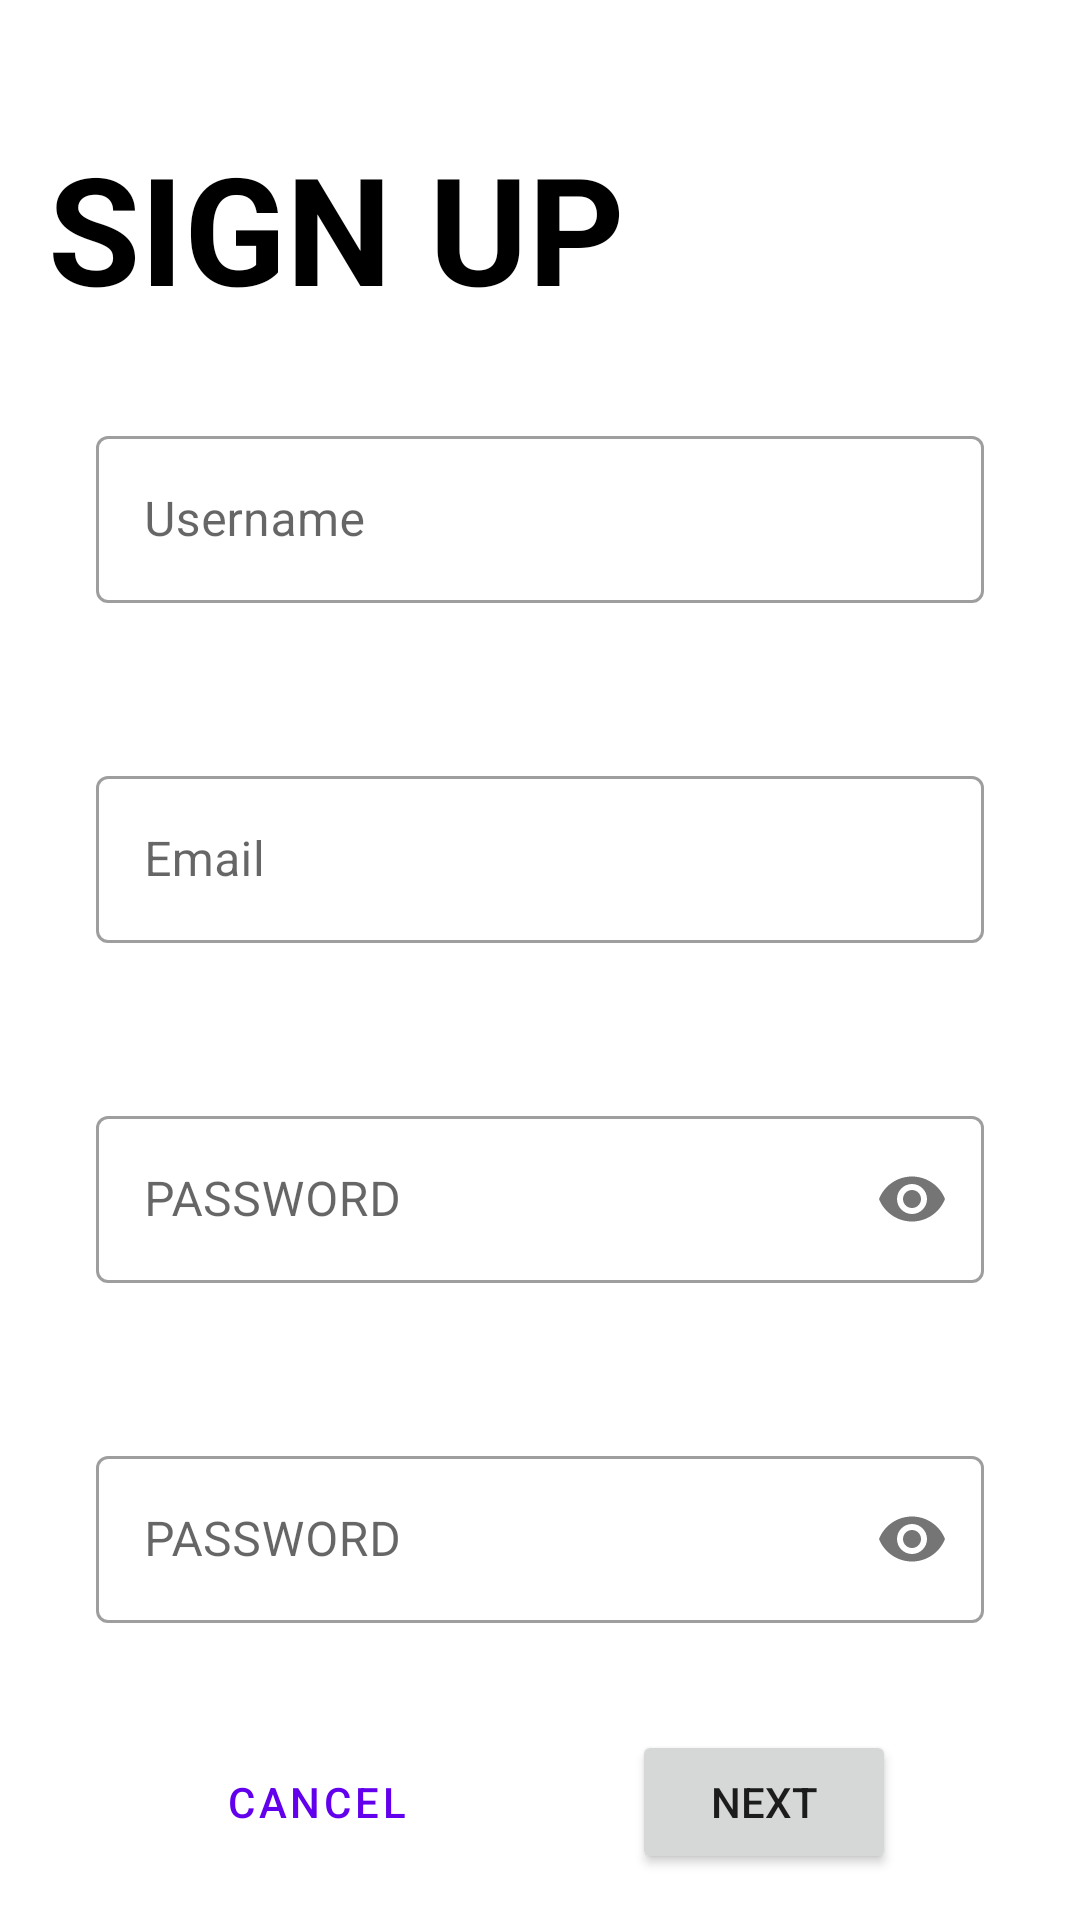

This screen was rendered from an Android layout file. Write that file and the resources it references.
<!-- AndroidManifest.xml: application theme Theme.AwsVmsGuild -->
<!-- res/layout/fragment_register_page_one.xml -->
<?xml version="1.0" encoding="utf-8"?>
<androidx.constraintlayout.widget.ConstraintLayout xmlns:android="http://schemas.android.com/apk/res/android"
    xmlns:app="http://schemas.android.com/apk/res-auto"
    xmlns:tools="http://schemas.android.com/tools"
    android:layout_width="match_parent"
    android:layout_height="match_parent"
    tools:context=".RegisterPageOne">

    <TextView
        android:id="@+id/textView"
        android:layout_width="0dp"
        android:layout_height="wrap_content"
        android:layout_marginStart="16dp"
        android:layout_marginTop="16dp"
        android:layout_marginEnd="32dp"
        android:layout_marginBottom="31dp"
        android:text="Sign Up"
        android:textAllCaps="true"
        android:textColor="@color/black"
        android:textSize="50sp"
        android:textStyle="bold"
        app:layout_constraintBottom_toTopOf="@+id/outlinedTextField4"
        app:layout_constraintEnd_toEndOf="parent"
        app:layout_constraintStart_toStartOf="parent"
        app:layout_constraintTop_toTopOf="parent"
        app:layout_constraintVertical_bias="0.25"
        app:layout_constraintVertical_chainStyle="packed" />

    <com.google.android.material.textfield.TextInputLayout
        android:id="@+id/outlinedTextField1"
        style="@style/Widget.MaterialComponents.TextInputLayout.OutlinedBox"
        android:layout_width="match_parent"
        android:layout_height="wrap_content"
        android:layout_marginStart="32dp"
        android:layout_marginEnd="32dp"
        android:layout_marginBottom="32dp"
        android:hint="PASSWORD"
        app:errorEnabled="true"
        app:layout_constraintBottom_toTopOf="@+id/outlinedTextField3"
        app:layout_constraintEnd_toEndOf="parent"
        app:layout_constraintStart_toStartOf="parent"
        app:layout_constraintTop_toBottomOf="@+id/outlinedTextField2"
        app:passwordToggleEnabled="true">

        <com.google.android.material.textfield.TextInputEditText
            android:id="@+id/password_input"
            android:layout_width="match_parent"
            android:layout_height="wrap_content"
            android:inputType="textPassword" />

    </com.google.android.material.textfield.TextInputLayout>

    <com.google.android.material.textfield.TextInputLayout
        android:id="@+id/outlinedTextField3"
        style="@style/Widget.MaterialComponents.TextInputLayout.OutlinedBox"
        android:layout_width="match_parent"
        android:layout_height="wrap_content"
        android:layout_marginStart="32dp"
        android:layout_marginEnd="32dp"
        android:hint="PASSWORD"
        app:errorEnabled="true"
        app:layout_constraintBottom_toBottomOf="parent"
        app:layout_constraintEnd_toEndOf="parent"
        app:layout_constraintStart_toStartOf="parent"
        app:layout_constraintTop_toBottomOf="@+id/outlinedTextField1"
        app:passwordToggleEnabled="true">

        <com.google.android.material.textfield.TextInputEditText
            android:id="@+id/repassword_input"
            android:layout_width="match_parent"
            android:layout_height="wrap_content"
            android:inputType="textPassword" />

    </com.google.android.material.textfield.TextInputLayout>

    <com.google.android.material.textfield.TextInputLayout
        android:id="@+id/outlinedTextField2"
        style="@style/Widget.MaterialComponents.TextInputLayout.OutlinedBox"
        android:layout_width="match_parent"
        android:layout_height="wrap_content"
        android:layout_marginStart="32dp"
        android:layout_marginEnd="32dp"
        android:layout_marginBottom="32dp"
        android:hint="Email"
        app:errorEnabled="true"
        app:layout_constraintBottom_toTopOf="@+id/outlinedTextField1"
        app:layout_constraintEnd_toEndOf="parent"
        app:layout_constraintStart_toStartOf="parent"
        app:layout_constraintTop_toBottomOf="@+id/outlinedTextField4"
        app:layout_constraintVertical_chainStyle="packed">

        <com.google.android.material.textfield.TextInputEditText

            android:id="@+id/email_input"
            android:layout_width="match_parent"
            android:layout_height="wrap_content" />

    </com.google.android.material.textfield.TextInputLayout>

    <com.google.android.material.textfield.TextInputLayout
        android:id="@+id/outlinedTextField4"
        style="@style/Widget.MaterialComponents.TextInputLayout.OutlinedBox"
        android:layout_width="0dp"
        android:layout_height="wrap_content"
        android:layout_marginStart="32dp"
        android:layout_marginEnd="32dp"
        android:layout_marginBottom="32dp"
        android:hint="Username"
        app:errorEnabled="true"
        app:layout_constraintBottom_toTopOf="@+id/outlinedTextField2"
        app:layout_constraintEnd_toEndOf="parent"
        app:layout_constraintStart_toStartOf="parent"
        app:layout_constraintTop_toBottomOf="@+id/textView"
        app:layout_constraintVertical_bias="0.100000024"
        app:layout_constraintVertical_chainStyle="packed">

        <com.google.android.material.textfield.TextInputEditText

            android:id="@+id/user_input"
            android:layout_width="match_parent"
            android:layout_height="wrap_content" />

    </com.google.android.material.textfield.TextInputLayout>

    <Button
        android:id="@+id/next_btn"
        android:layout_width="wrap_content"
        android:layout_height="wrap_content"
        android:text="next"
        app:layout_constraintEnd_toEndOf="parent"
        app:layout_constraintStart_toEndOf="@+id/cancel_btn"
        app:layout_constraintTop_toTopOf="@+id/cancel_btn" />

    <Button
        android:id="@+id/cancel_btn"
        style="@style/Widget.MaterialComponents.Button.TextButton"
        android:layout_width="wrap_content"
        android:layout_height="wrap_content"
        android:text="cancel"
        app:layout_constraintBottom_toBottomOf="parent"
        app:layout_constraintEnd_toStartOf="@+id/next_btn"
        app:layout_constraintHorizontal_chainStyle="spread"
        app:layout_constraintStart_toStartOf="parent"
        app:layout_constraintTop_toBottomOf="@+id/outlinedTextField3" />

</androidx.constraintlayout.widget.ConstraintLayout>
<!-- resources referenced by this layout -->
<resources>
  <style name="Theme.AwsVmsGuild" parent="Theme.MaterialComponents.DayNight.NoActionBar">
          
          <item name="colorPrimary">@color/purple_500</item>
          <item name="colorPrimaryVariant">@color/purple_700</item>
          <item name="colorOnPrimary">@color/white</item>
          
          <item name="colorSecondary">@color/teal_200</item>
          <item name="colorSecondaryVariant">@color/teal_700</item>
          <item name="colorOnSecondary">@color/black</item>
          
          <item name="android:statusBarColor" tools:targetApi="l">?attr/colorPrimaryVariant</item>
          
      </style>
  <!-- not gathered from this repository: default colours our renderer supplied (Android Studio template values) -->
  <color name="purple_500">#FF6200EE</color>
  <color name="purple_700">#FF3700B3</color>
  <color name="teal_200">#FF03DAC5</color>
  <color name="teal_700">#FF018786</color>
  <color name="black">#FF000000</color>
  <color name="white">#FFFFFFFF</color>
</resources>
